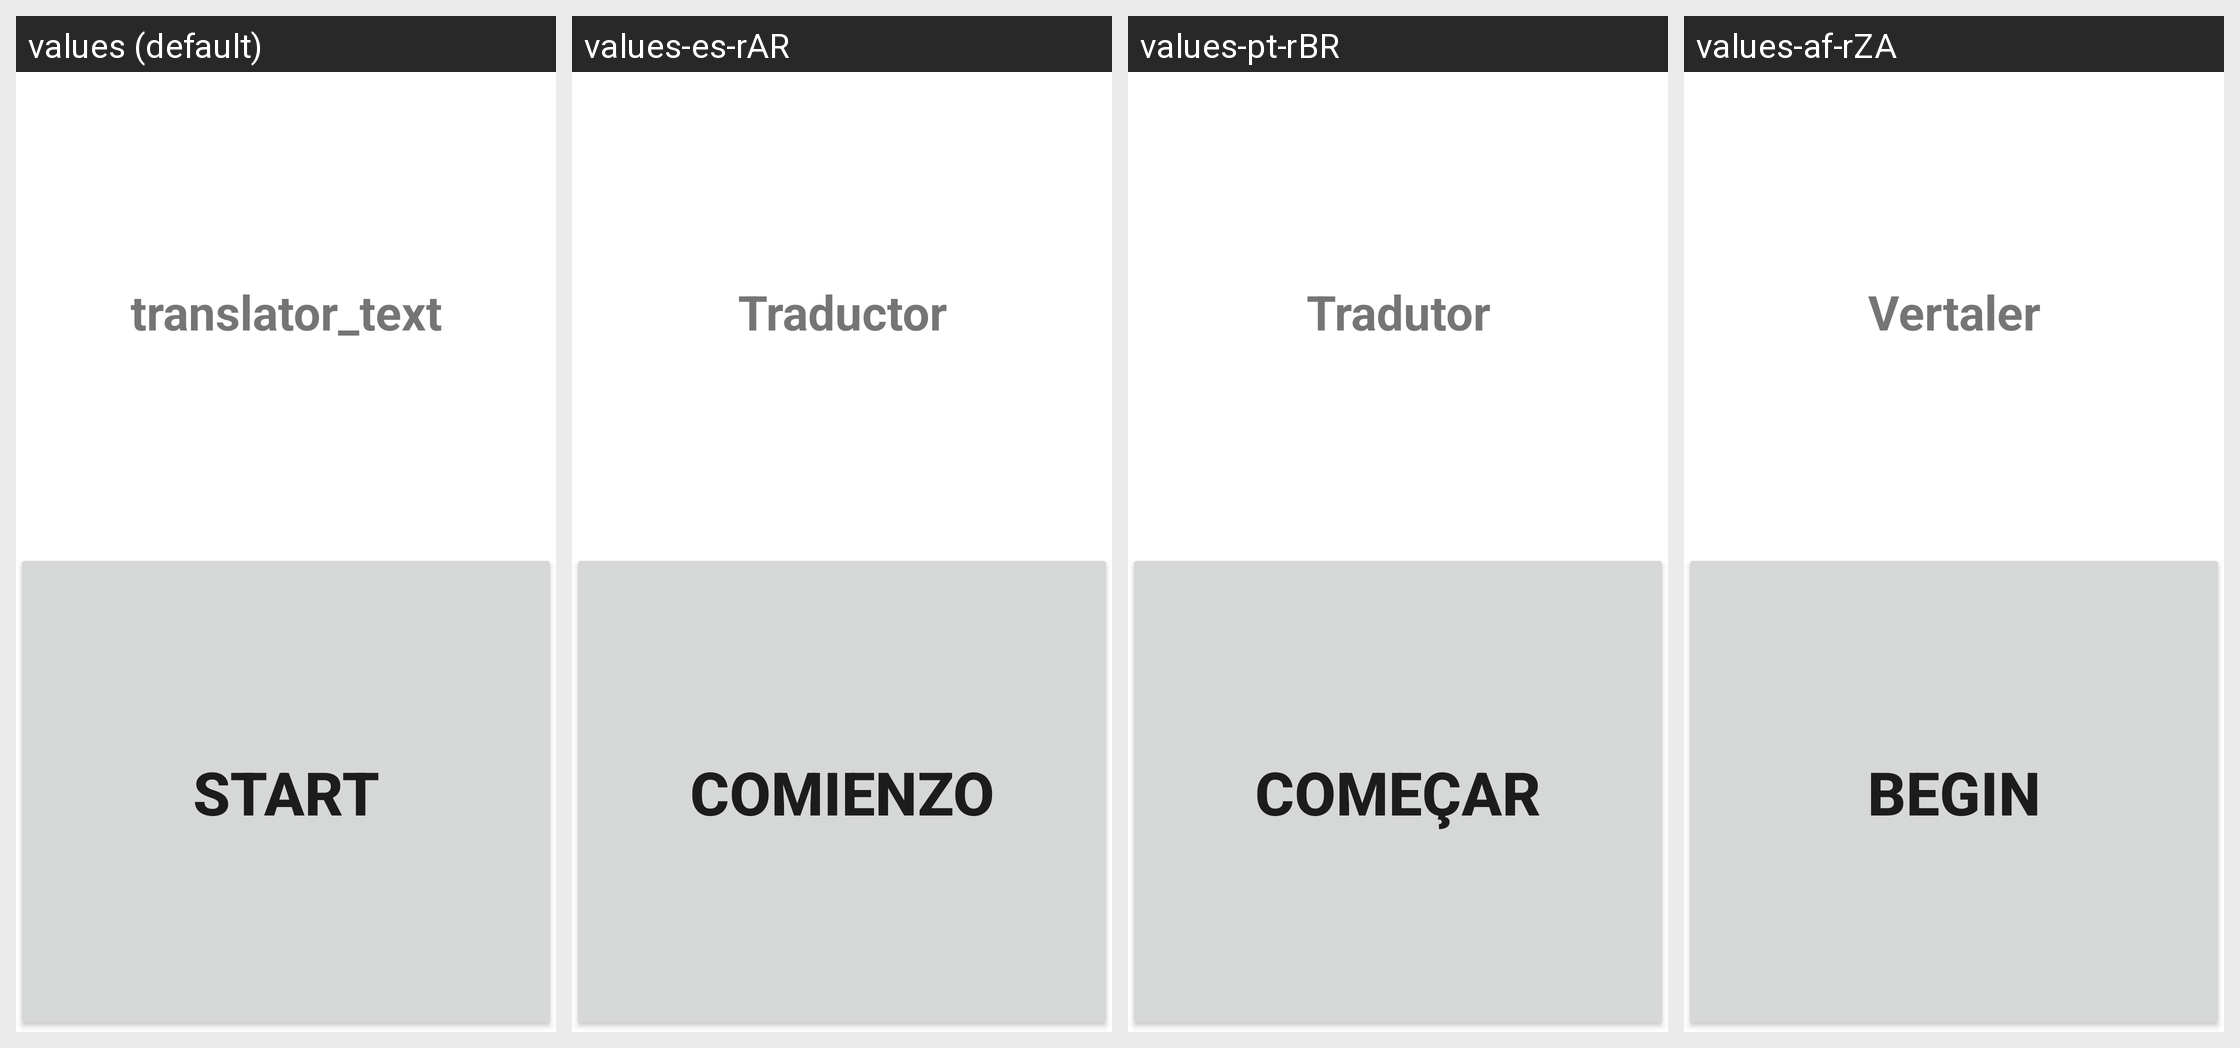

This grid shows one Android layout under several languages. Give, for every string resource on the screen, its name, the default text and each shown locale's text.
Android screen res/layout/translation_fragment.xml rendered under 4 locales, left to right: values (default), values-es-rAR, values-pt-rBR, values-af-rZA. Device: Nexus 5 (rendered at 1080×1920; each locale shown at half size, 540×960, under a caption strip naming it); theme Theme.Project.
Other locales in the repository, not shown: values-de-rDE, values-fr-rFR, values-hi-rIN, values-zh-rCN.
Strings drawn on this screen, with the default value and each locale's value (text and hints the layout hard-codes, and strings that could not be matched under every locale, appear in the picture but are not listed):

translator_text
  values: translator_text
  values-es-rAR: Traductor
  values-pt-rBR: Tradutor
  values-af-rZA: Vertaler

Start
  values: Start
  values-es-rAR: Comienzo
  values-pt-rBR: Começar
  values-af-rZA: Begin
